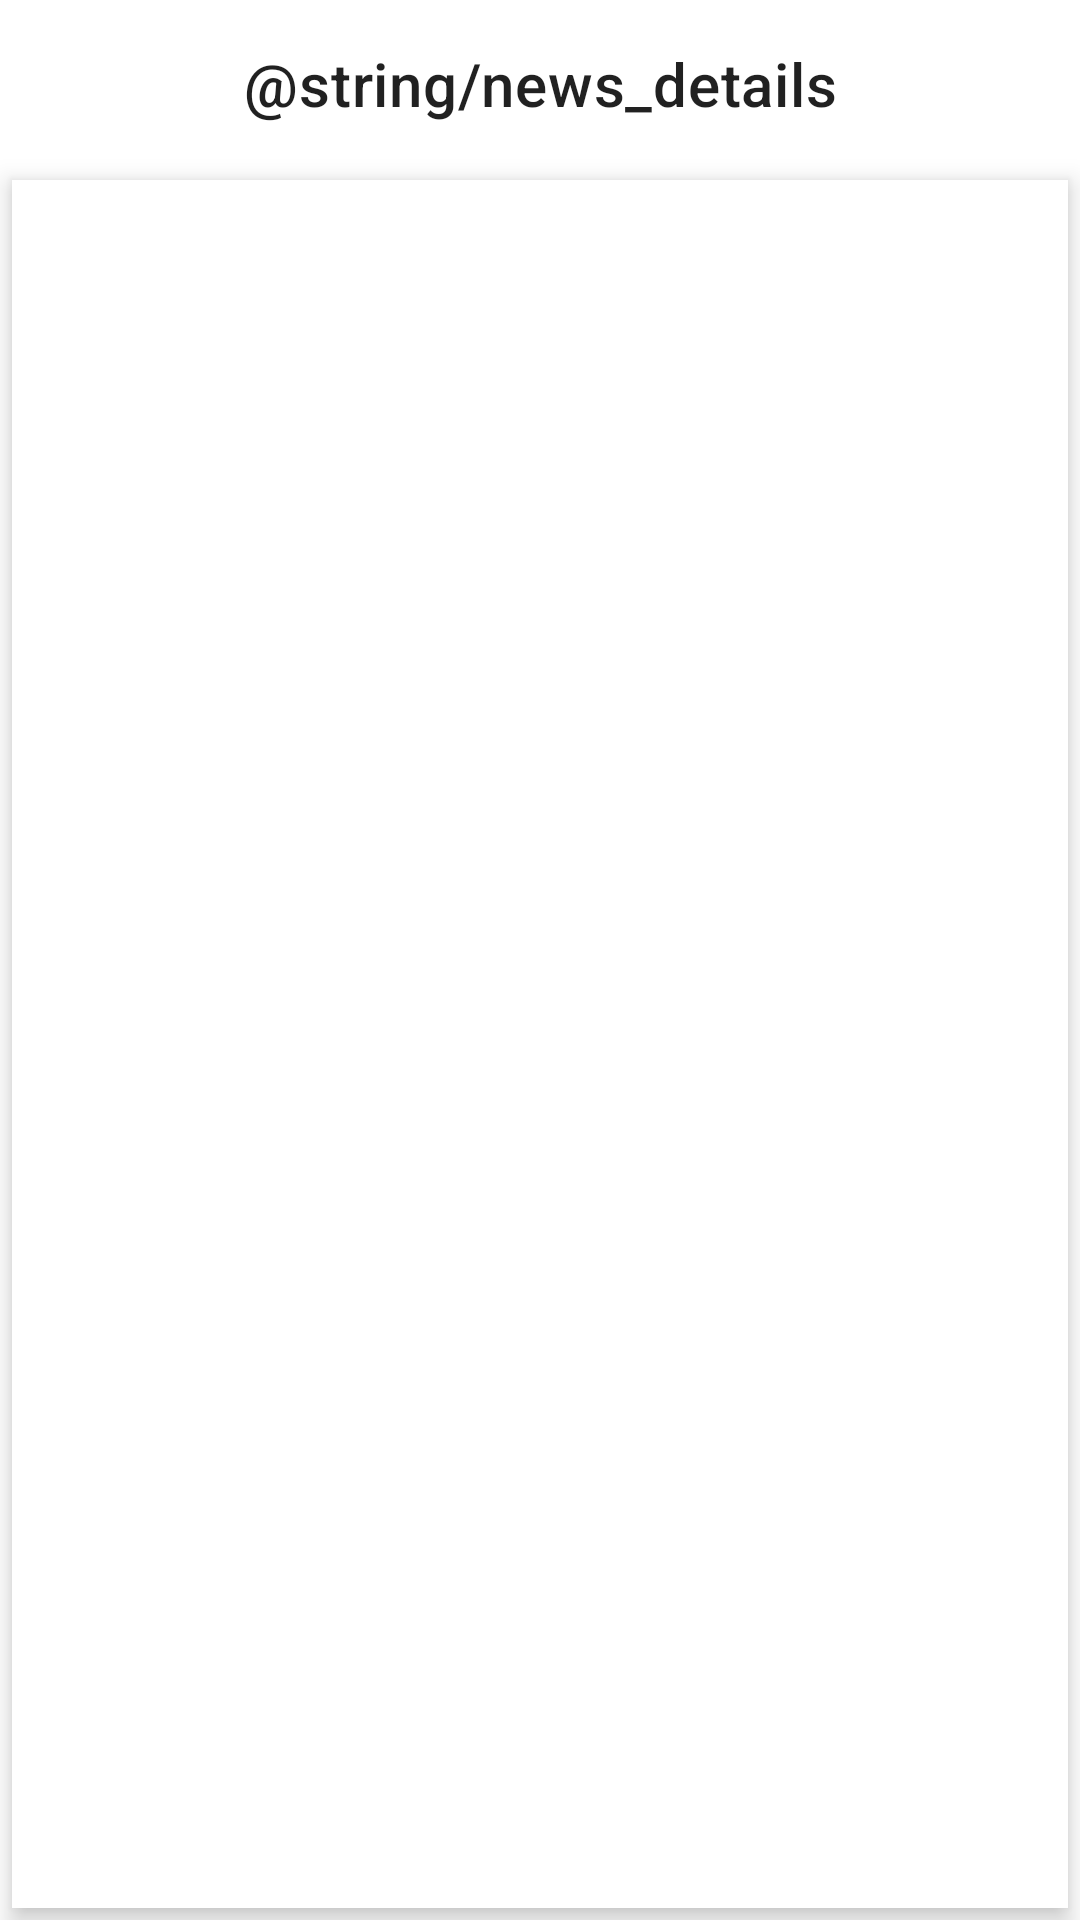

This screen was rendered from an Android layout file. Write that file and the resources it references.
<!-- AndroidManifest.xml: application theme Theme.SkyCatNews -->
<!-- res/layout/fragment_news_details.xml -->
<?xml version="1.0" encoding="utf-8"?>
<layout xmlns:android="http://schemas.android.com/apk/res/android"
    xmlns:app="http://schemas.android.com/apk/res-auto">

    <data>

        <variable
            name="viewModel"
            type="com.gs.skycatnews.ui.newsdetails.NewsDetailsViewModel" />
    </data>

    <androidx.coordinatorlayout.widget.CoordinatorLayout
        android:id="@+id/info_container"
        android:layout_width="match_parent"
        android:layout_height="match_parent"
        android:background="@color/white"
        android:fitsSystemWindows="true"
        android:focusable="true"
        android:focusableInTouchMode="true">

        <com.google.android.material.appbar.AppBarLayout
            android:id="@+id/appbar"
            android:layout_width="match_parent"
            android:layout_height="wrap_content"
            app:liftOnScroll="true">

            <com.google.android.material.appbar.MaterialToolbar
                android:id="@+id/toolbar"
                android:layout_width="match_parent"
                android:layout_height="?actionBarSize"
                android:focusable="true"
                android:focusableInTouchMode="true"
                android:importantForAccessibility="yes"
                app:layout_collapseMode="pin"
                app:title="@string/news_details"
                app:titleCentered="true">
            </com.google.android.material.appbar.MaterialToolbar>
        </com.google.android.material.appbar.AppBarLayout>

        <androidx.constraintlayout.widget.ConstraintLayout
            android:layout_width="match_parent"
            android:layout_height="match_parent"
            android:layout_margin="@dimen/spacing_tiny"
            android:layout_marginTop="@dimen/spacing_small"
            android:background="@color/white"
            android:elevation="5dp"
            android:fillViewport="true"
            android:padding="@dimen/spacing_small"
            app:layout_behavior="@string/appbar_scrolling_view_behavior">

            <androidx.constraintlayout.widget.Guideline
                android:id="@+id/top_guideline"
                android:layout_width="wrap_content"
                android:layout_height="wrap_content"
                android:orientation="horizontal"
                app:layout_constraintGuide_begin="@dimen/activity_vertical_margin" />

            <androidx.constraintlayout.widget.Guideline
                android:id="@+id/bottom_guideline"
                android:layout_width="wrap_content"
                android:layout_height="wrap_content"
                android:orientation="horizontal"
                app:layout_constraintGuide_end="@dimen/activity_vertical_margin" />

            <androidx.constraintlayout.widget.Guideline
                android:id="@+id/start_guideline"
                android:layout_width="wrap_content"
                android:layout_height="wrap_content"
                android:orientation="vertical"
                app:layout_constraintGuide_begin="@dimen/activity_horizontal_margin" />

            <androidx.constraintlayout.widget.Guideline
                android:id="@+id/end_guideline"
                android:layout_width="wrap_content"
                android:layout_height="wrap_content"
                android:orientation="vertical"
                app:layout_constraintGuide_end="@dimen/activity_horizontal_margin" />



        </androidx.constraintlayout.widget.ConstraintLayout>
    </androidx.coordinatorlayout.widget.CoordinatorLayout>

</layout>
<!-- resources referenced by this layout -->
<resources>
  <color name="white">#FFFFFFFF</color>
  <dimen name="activity_horizontal_margin">16dp</dimen>
  <dimen name="activity_vertical_margin">16dp</dimen>
  <dimen name="spacing_small">8dp</dimen>
  <dimen name="spacing_tiny">4dp</dimen>
  <style name="Theme.SkyCatNews" parent="Theme.MaterialComponents.DayNight.NoActionBar">
          
          <item name="colorPrimary">@color/white</item>
          <item name="colorPrimaryVariant">@color/white</item>
          <item name="colorOnPrimary">@color/white</item>
          
          <item name="colorSecondary">@color/teal_200</item>
          <item name="colorSecondaryVariant">@color/teal_700</item>
          <item name="colorOnSecondary">@color/black</item>
          
          <item name="android:statusBarColor">?attr/colorPrimary</item>
          
      </style>
  <color name="teal_200">#FF03DAC5</color>
  <color name="teal_700">#FF018786</color>
  <color name="black">#FF000000</color>
</resources>
